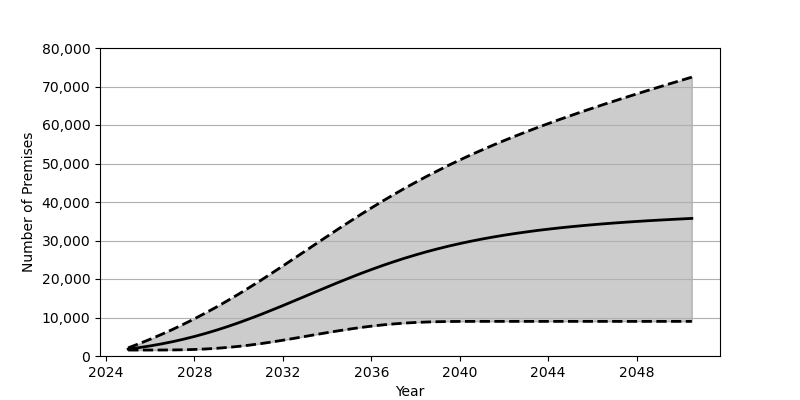

Source data for this figure (header and first rows):
Date, Low, Base, High
2025-01, 1548, 1801, 2115
2025-07, 1548, 2180, 3209
2026-01, 1550, 2626, 4363
2026-07, 1558, 3130, 5582
2027-01, 1576, 3707, 6874
2027-07, 1619, 4352, 8233
2028-01, 1701, 5073, 9667
2028-07, 1824, 5860, 11172
2029-01, 1998, 6722, 12743
2029-07, 2225, 7641, 14384
2030-01, 2505, 8638, 16084
2030-07, 2831, 9685, 17841
2031-01, 3214, 10781, 19653
2031-07, 3641, 11919, 21507
2032-01, 4099, 13093, 23393
2032-07, 4581, 14291, 25304
2033-01, 5077, 15501, 27229
2033-07, 5577, 16710, 29148
2034-01, 6068, 17910, 31066
2034-07, 6533, 19095, 32961
2035-01, 6977, 20250, 34830
2035-07, 7386, 21371, 36664
2036-01, 7748, 22447, 38456
2036-07, 8068, 23478, 40197
2037-01, 8329, 24460, 41892
2037-07, 8547, 25384, 43527
2038-01, 8711, 26255, 45113
2038-07, 8830, 27072, 46645
2039-01, 8910, 27832, 48116
2039-07, 8958, 28537, 49538
2040-01, 8983, 29195, 50910
2040-07, 8992, 29807, 52233
2041-01, 8993, 30372, 53507
2041-07, 8994, 30888, 54742
2042-01, 8994, 31372, 55940
2042-07, 8994, 31810, 57091
2043-01, 8994, 32216, 58216
2043-07, 8994, 32598, 59302
2044-01, 8994, 32943, 60362
2044-07, 8994, 33264, 61402
2045-01, 8994, 33563, 62407
2045-07, 8994, 33835, 63396
2046-01, 8994, 34090, 64364
2046-07, 8994, 34329, 65316
2047-01, 8994, 34549, 66247
2047-07, 8994, 34751, 67163
2048-01, 8994, 34946, 68067
2048-07, 8994, 35127, 68961
2049-01, 8994, 35291, 69843
2049-07, 8994, 35445, 70712
2050-01, 8994, 35597, 71576
2050-07, 8994, 35738, 72432
